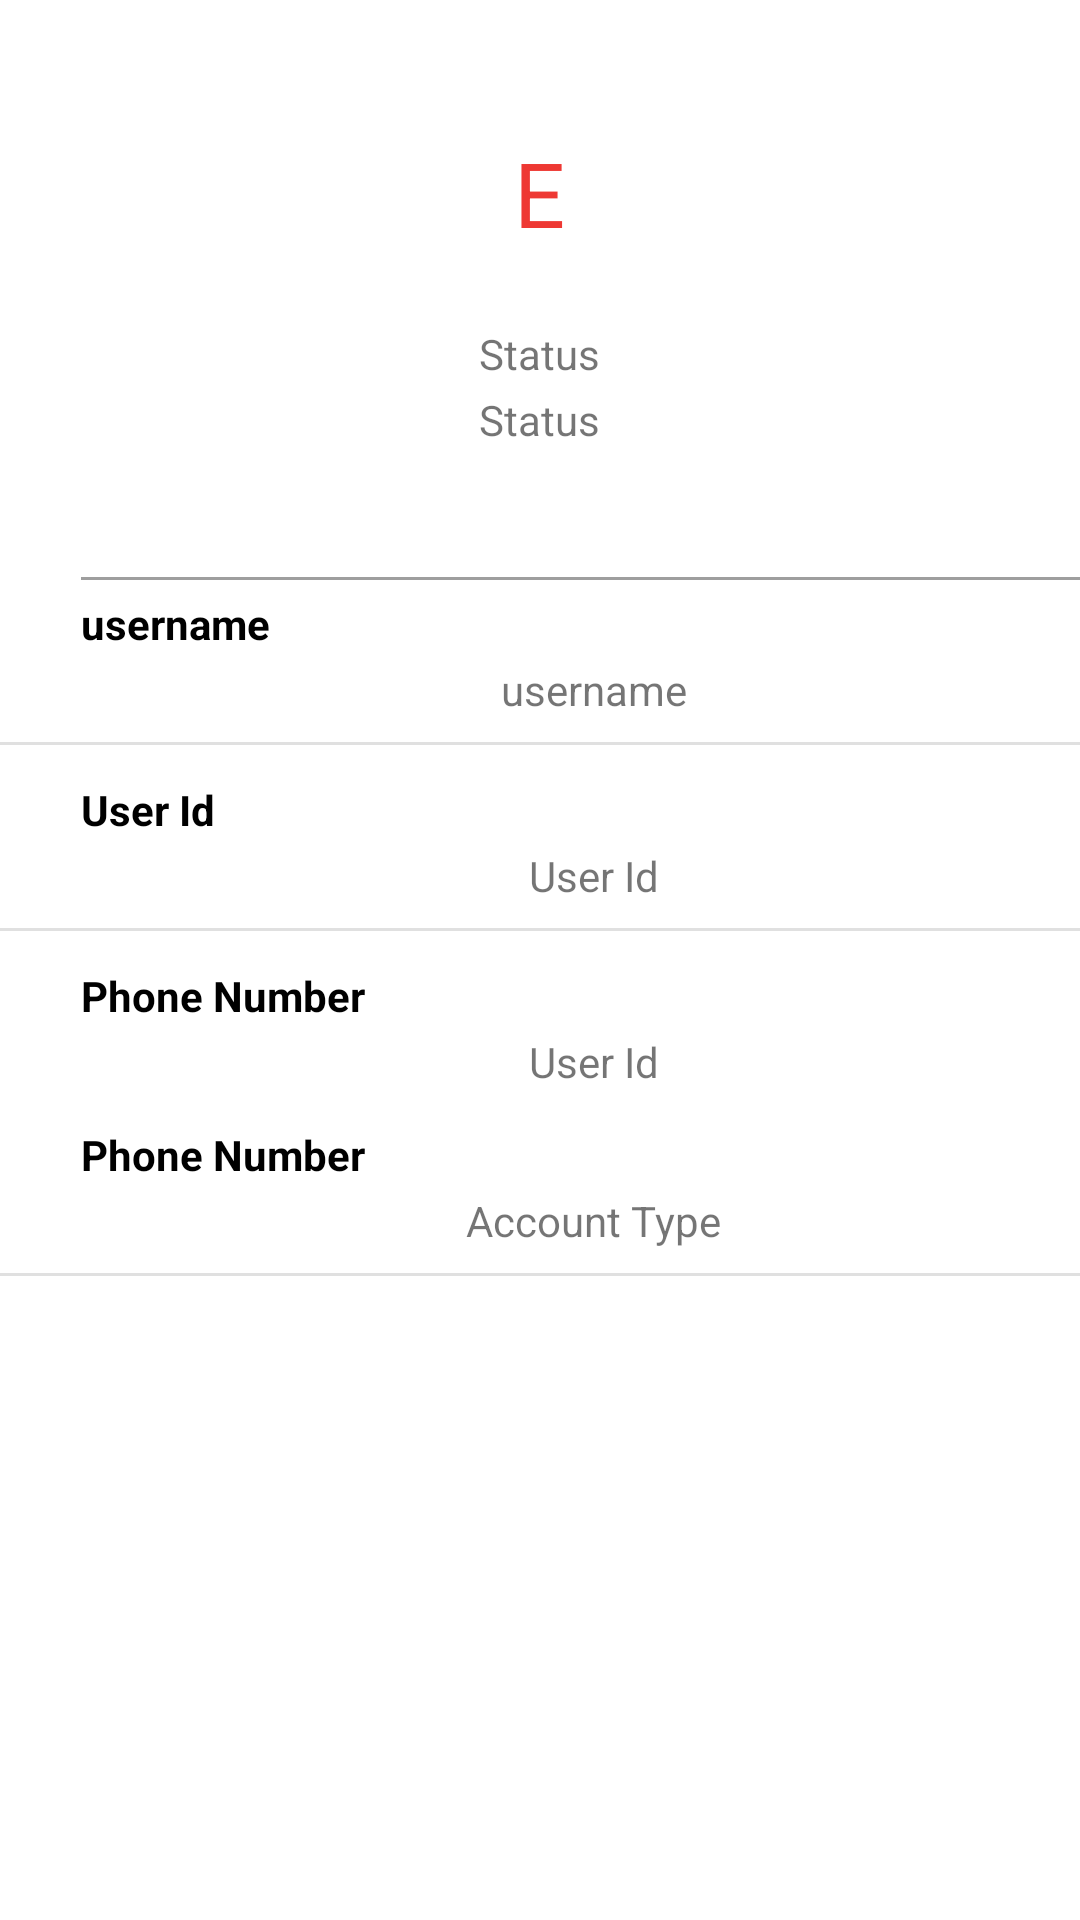

This screen was rendered from an Android layout file. Write that file and the resources it references.
<!-- AndroidManifest.xml: activity theme AppTheme.NoActionBar -->
<!-- res/layout/activity_profile.xml -->
<?xml version="1.0" encoding="utf-8"?>
<androidx.core.widget.NestedScrollView xmlns:android="http://schemas.android.com/apk/res/android"
    android:layout_width="wrap_content"
    android:layout_height="match_parent"
    xmlns:app="http://schemas.android.com/apk/res-auto">

    <LinearLayout
        android:layout_width="wrap_content"
        android:layout_height="wrap_content"
        android:gravity="center_horizontal"
        android:orientation="vertical"
        android:layout_marginTop="20dp">

        <TextView
            android:id="@+id/chopdtxt"
            android:layout_width="wrap_content"
            android:layout_height="wrap_content"
            style="@style/ThemeOverlay.AppIcon"
            android:gravity="center"
            android:scaleType="fitXY"
            android:text="E"
            android:textColor="@color/colorPrimary"
            android:textSize="30sp" />


        <TextView
            android:id="@+id/status"
            android:text="@string/status"
            android:layout_marginBottom="3dp"
            android:layout_height="wrap_content"
            android:layout_width="wrap_content" />

        <TextView
            android:id="@+id/tvstatus"
            android:text="@string/status"
            android:layout_marginBottom="3dp"
            android:layout_height="wrap_content"
            android:layout_width="wrap_content" />


        <RelativeLayout
            android:layout_width="wrap_content"
            android:layout_height="wrap_content">


            <TextView
                android:id="@+id/estatus"
                android:layout_marginBottom="3dp"
                android:layout_marginTop="6dp"
                android:visibility="visible"
                android:textColor="@color/black"
                android:layout_height="wrap_content"
                android:layout_width="wrap_content" />




        </RelativeLayout>


        <RelativeLayout
            android:id="@+id/namelabelView"
            android:layout_width="wrap_content"
            android:layout_height="wrap_content"
            android:layout_marginTop="12dp"
            android:layout_marginStart="18dp"
            android:layout_marginLeft="18dp">

            <View
                android:layout_width="wrap_content"
                android:layout_height="1dp"
                android:background="@color/grey_500"
                android:layout_marginBottom="2dp"
                />

            <TextView
                android:id="@+id/useLabel"
                android:layout_width="match_parent"
                android:layout_height="wrap_content"
                android:layout_marginBottom="1dp"
                android:layout_marginTop="6dp"
                android:maxLines="1"
                android:text="@string/username"
                android:textColor="@color/black"
                android:textStyle="bold"
                />


            <TextView
                android:id="@+id/user_name"
                android:layout_width="wrap_content"
                android:layout_height="wrap_content"
                android:text="@string/username"
                android:gravity="center_horizontal"
                android:layout_below="@+id/useLabel"
                android:layout_centerInParent="true"
                android:layout_marginTop="2dp"/>

        </RelativeLayout>




        <View
            android:layout_width="wrap_content"
            android:layout_height="1dp"
            android:background="@color/grey_300"
            android:layout_marginTop="8dp"
            />
        <RelativeLayout
            android:id="@+id/uidlabelView"
            android:layout_width="wrap_content"
            android:layout_height="wrap_content"
            android:layout_marginTop="6dp"
            android:layout_marginStart="18dp"
            android:layout_marginLeft="18dp">

            <TextView
                android:id="@+id/uidLabel"
                android:layout_width="match_parent"
                android:layout_height="wrap_content"
                android:layout_marginBottom="1dp"
                android:layout_marginTop="6dp"
                android:maxLines="1"
                android:text="@string/uid"
                android:textColor="@color/black"
                android:textStyle="bold"
                />


            <TextView
                android:id="@+id/user_id"
                android:layout_width="wrap_content"
                android:layout_height="wrap_content"
                android:text="@string/uid"
                android:gravity="center_horizontal"
                android:layout_below="@+id/uidLabel"
                android:layout_centerInParent="true"
                android:layout_marginTop="2dp"/>

        </RelativeLayout>


        <View
            android:layout_width="wrap_content"
            android:layout_height="1dp"
            android:background="@color/grey_300"
            android:layout_marginTop="8dp"
            />
        <RelativeLayout


            android:id="@+id/phoneLabel"
            android:layout_width="wrap_content"
            android:layout_height="wrap_content"
            android:layout_marginTop="6dp"
            android:layout_marginStart="18dp"
            android:layout_marginLeft="18dp">

            <TextView
                android:id="@+id/phone_lbl"
                android:layout_width="match_parent"
                android:layout_height="wrap_content"
                android:layout_marginBottom="1dp"
                android:layout_marginTop="6dp"
                android:maxLines="1"
                android:text="@string/phonenumber"
                android:textColor="@color/black"
                android:textStyle="bold"
                />


            <TextView
                android:id="@+id/phone_number"
                android:layout_width="wrap_content"
                android:layout_height="wrap_content"
                android:text="@string/uid"
                android:gravity="center_horizontal"
                android:layout_below="@+id/phone_lbl"
                android:layout_centerInParent="true"
                android:layout_marginTop="2dp"/>

        </RelativeLayout>




        <RelativeLayout


            android:id="@+id/typeView"
            android:layout_width="wrap_content"
            android:layout_height="wrap_content"
            android:layout_marginTop="6dp"
            android:layout_marginStart="18dp"
            android:layout_marginLeft="18dp">

            <TextView
                android:id="@+id/typelbl"
                android:layout_width="match_parent"
                android:layout_height="wrap_content"
                android:layout_marginBottom="1dp"
                android:layout_marginTop="6dp"
                android:maxLines="1"
                android:text="@string/phonenumber"
                android:textColor="@color/black"
                android:textStyle="bold"
                />


            <TextView
                android:id="@+id/accType"
                android:layout_width="wrap_content"
                android:layout_height="wrap_content"
                android:text="@string/accounttype"
                android:gravity="center_horizontal"
                android:layout_below="@+id/typelbl"
                android:layout_centerInParent="true"
                android:layout_marginTop="2dp"/>

        </RelativeLayout>








        <View
            android:layout_width="wrap_content"
            android:layout_height="1dp"
            android:background="@color/grey_300"
            android:layout_marginTop="8dp"
            />


        <include
            layout="@layout/activity_dataform">

        </include>

    </LinearLayout>
</androidx.core.widget.NestedScrollView>
<!-- res/layout/activity_dataform.xml (included above) -->
<LinearLayout xmlns:android="http://schemas.android.com/apk/res/android"
    android:id="@+id/dataForm"
    android:layout_width="match_parent"
    android:layout_height="wrap_content"
    android:orientation="vertical"
    android:visibility="gone"
    android:layout_marginBottom="3dp">

    <TextView
        android:id="@+id/hellotext"
        android:layout_width="wrap_content"
        android:layout_height="wrap_content"
        android:layout_gravity="center"
        android:layout_marginTop="3dp"
        android:drawableStart="@drawable/ic_tag_faces_black_24dp"
        android:text="@string/hello_formdata"
        android:textColor="@color/black"
        android:textStyle="bold" />




        <com.google.android.material.textfield.TextInputEditText
            android:id="@+id/ufname"
            android:layout_width="match_parent"
            android:layout_height="wrap_content"
            android:layout_marginTop="2dp"
            android:layout_marginBottom="5dp"
            android:hint="@string/firstname"
            android:inputType="text"
            android:maxLines="1"
            android:textColor="@color/black">
    </com.google.android.material.textfield.TextInputEditText>




        <com.google.android.material.textfield.TextInputEditText
            android:id="@+id/ulname"
            android:layout_width="match_parent"
            android:layout_height="wrap_content"
            android:layout_marginTop="2dp"
            android:layout_marginBottom="5dp"
            android:hint="@string/lastname"
            android:inputType="text"
            android:maxLines="1"
            android:textColor="@color/black" >
    </com.google.android.material.textfield.TextInputEditText>




        <com.google.android.material.textfield.TextInputEditText
            android:id="@+id/uage"
            android:layout_width="match_parent"
            android:layout_height="wrap_content"
            android:layout_marginTop="2dp"
            android:layout_marginBottom="5dp"
            android:hint="@string/age"
            android:inputType="number"
            android:maxLines="1"
            android:textColor="@color/black" >
    </com.google.android.material.textfield.TextInputEditText>




        <androidx.appcompat.widget.AppCompatAutoCompleteTextView
            android:id="@+id/accType"
            android:layout_width="match_parent"
            android:layout_height="wrap_content"
            android:layout_marginTop="2dp"
            android:layout_marginBottom="5dp"
            android:hint="@string/acctype"
            android:inputType="textAutoCorrect"
            android:maxLines="1"
            android:textColor="@color/black" >

</androidx.appcompat.widget.AppCompatAutoCompleteTextView>


    <RelativeLayout
        android:layout_width="match_parent"
        android:layout_height="wrap_content">


        <Button
            android:id="@+id/save_data"
            android:layout_width="wrap_content"
            android:layout_height="wrap_content"
         android:layout_alignParentStart="true"
            android:layout_marginStart="6dp"
            android:backgroundTint="@color/colorPrimaryDark"
            android:text="@string/Save"
            android:textColor="@color/white" />

        <Button
            android:id="@+id/skip"
            android:layout_width="wrap_content"
            android:layout_height="wrap_content"
            android:layout_alignParentEnd="true"
            android:layout_marginEnd="6dp"
            android:backgroundTint="@color/colorPrimaryDark"
            android:text="@string/skip"
            android:textColor="@color/white" />
    </RelativeLayout>


</LinearLayout>
<!-- resources referenced by this layout -->
<resources>
  <color name="black">#000000</color>
  <color name="colorPrimary">#EE3833</color>
  <color name="colorPrimaryDark">#CEF3442D</color>
  <color name="grey_300">#E0E0E0</color>
  <color name="grey_500">#9E9E9E</color>
  <color name="white">#fff</color>
  <!-- drawable ic_tag_faces_black_24dp (drawable) -->
  <vector android:height="24dp" android:tint="#597AFF"
      android:viewportHeight="24.0" android:viewportWidth="24.0"
      android:width="24dp" xmlns:android="http://schemas.android.com/apk/res/android">
      <path android:fillColor="#FF000000" android:pathData="M11.99,2C6.47,2 2,6.48 2,12s4.47,10 9.99,10C17.52,22 22,17.52 22,12S17.52,2 11.99,2zM12,20c-4.42,0 -8,-3.58 -8,-8s3.58,-8 8,-8 8,3.58 8,8 -3.58,8 -8,8zM15.5,11c0.83,0 1.5,-0.67 1.5,-1.5S16.33,8 15.5,8 14,8.67 14,9.5s0.67,1.5 1.5,1.5zM8.5,11c0.83,0 1.5,-0.67 1.5,-1.5S9.33,8 8.5,8 7,8.67 7,9.5 7.67,11 8.5,11zM12,17.5c2.33,0 4.31,-1.46 5.11,-3.5L6.89,14c0.8,2.04 2.78,3.5 5.11,3.5z"/>
  </vector>
  <string name="Save">save</string>
  <string name="accounttype">Account Type</string>
  <string name="acctype">Acoount Type</string>
  <string name="age">Age</string>
  <string name="firstname">First Name</string>
  <string name="hello_formdata">We would like to get to know you more</string>
  <string name="lastname">Last Name</string>
  <string name="phonenumber">Phone Number</string>
  <string name="skip">Skip</string>
  <string name="status">Status</string>
  <string name="uid">User Id</string>
  <string name="username">username</string>
  <style name="ThemeOverlay.AppIcon" parent="AppTheme">
          <item name="android:layout_marginTop">@dimen/icon_top_margin</item>
          <item name="android:layout_marginBottom">@dimen/icon_bottom_margin</item>
      </style>
  <style name="AppTheme.NoActionBar">
          <item name="windowActionBar">false</item>
          <item name="windowNoTitle">true</item>
      </style>
  <style name="AppTheme" parent="Theme.MaterialComponents.Light.DarkActionBar">
          
          <item name="colorPrimary">@color/colorPrimary</item>
          <item name="colorPrimaryDark">@color/colorPrimaryDark</item>
          <item name="colorAccent">@color/colorAccent</item>
  
  
      </style>
  <dimen name="icon_top_margin">24dp</dimen>
  <dimen name="icon_bottom_margin">24dp</dimen>
  <color name="colorAccent">#1B4AD8</color>
</resources>
